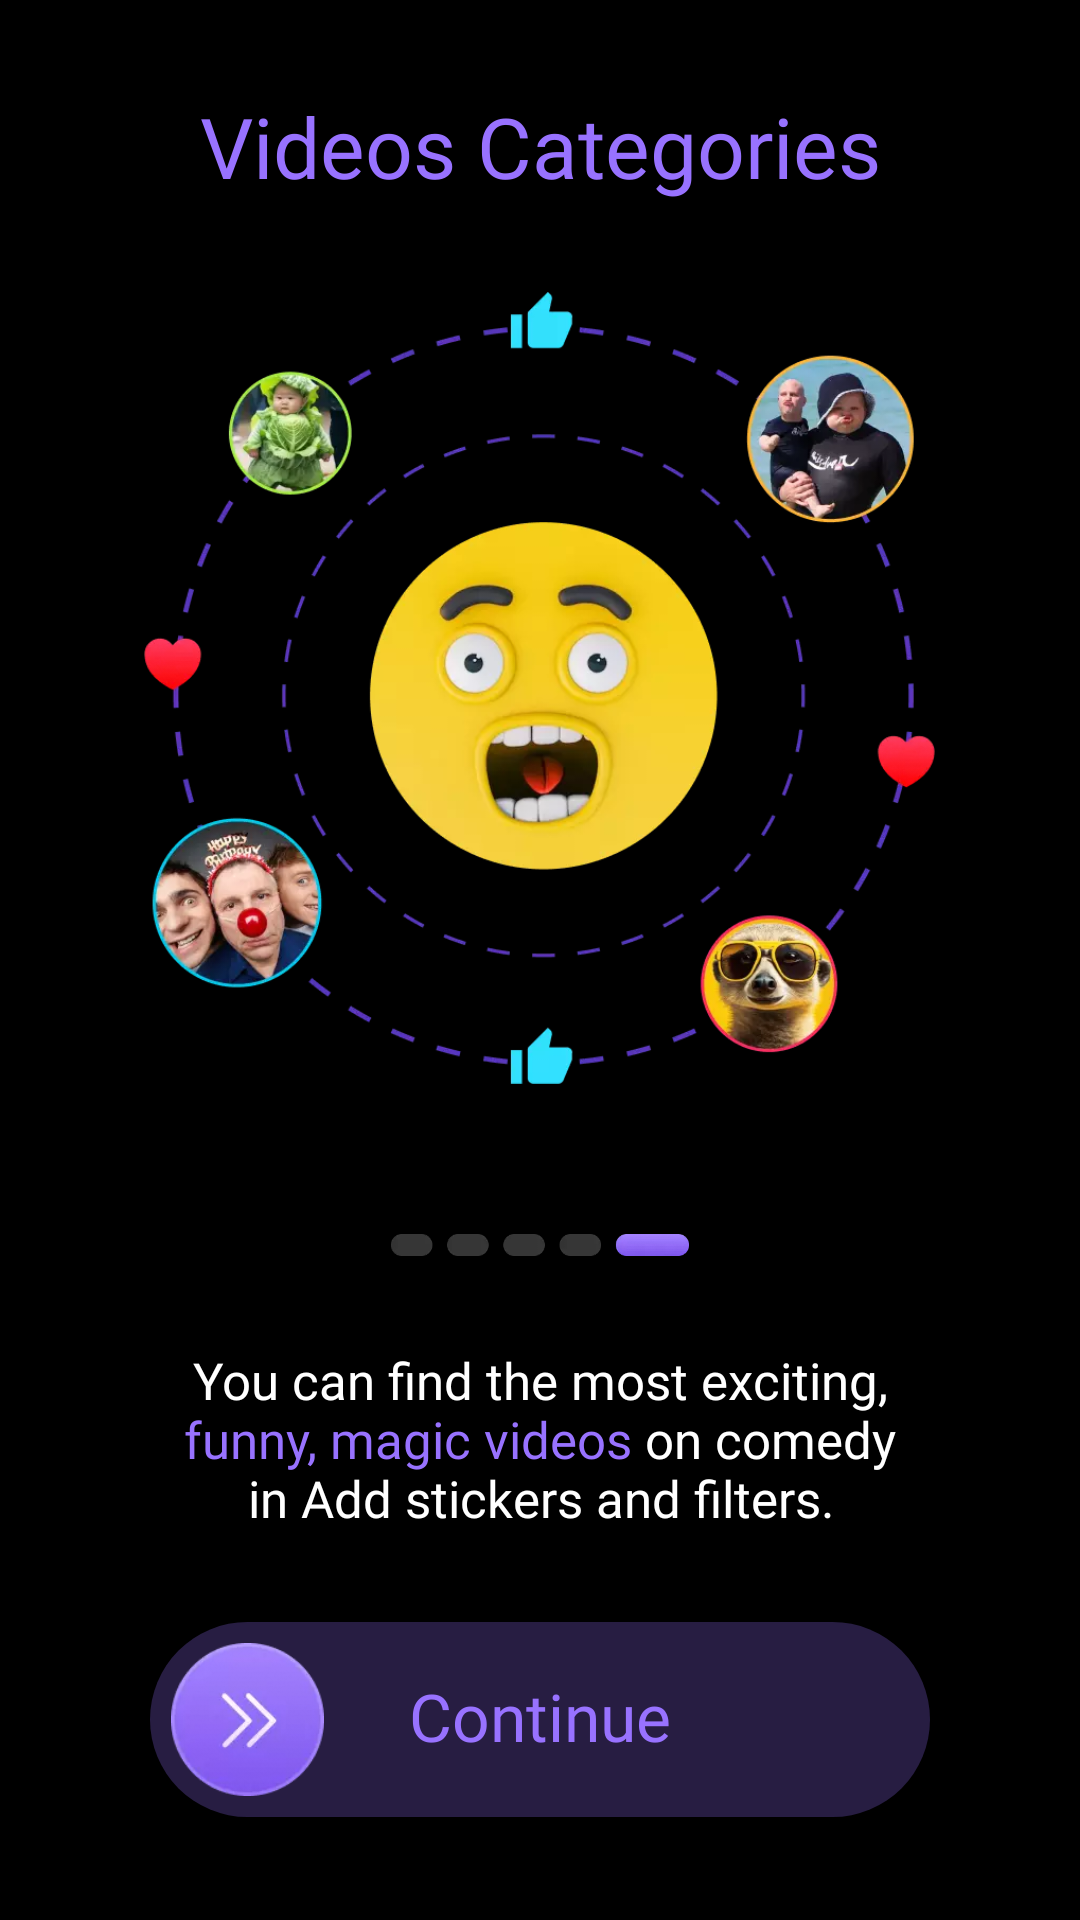

Layout XML and referenced resources for this Android screen:
<!-- AndroidManifest.xml: application theme AppTheme -->
<!-- res/layout/activity_extra_5.xml -->
<?xml version="1.0" encoding="utf-8"?>
<androidx.constraintlayout.widget.ConstraintLayout xmlns:android="http://schemas.android.com/apk/res/android"
    xmlns:app="http://schemas.android.com/apk/res-auto"
    xmlns:tools="http://schemas.android.com/tools"
    android:layout_width="match_parent"
    android:layout_height="match_parent"
    android:background="@color/black"
    tools:context=".Activity.ExtraActivity5">

    <TextView
        android:id="@+id/textView2"
        android:layout_width="wrap_content"
        android:layout_height="wrap_content"
        android:layout_marginTop="30dp"
        android:fontFamily="@font/montserrat_semi_bold"
        android:text="@string/str_10"
        android:textColor="#9872FF"
        android:textSize="28sp"
        app:layout_constraintEnd_toEndOf="parent"
        app:layout_constraintStart_toStartOf="parent"
        app:layout_constraintTop_toTopOf="parent" />

    <LinearLayout
        android:layout_width="0dp"
        android:layout_height="0dp"
        android:gravity="center"
        android:paddingTop="30dp"
        android:paddingBottom="50dp"
        app:layout_constraintBottom_toTopOf="@+id/imageView"
        app:layout_constraintEnd_toEndOf="parent"
        app:layout_constraintStart_toStartOf="parent"
        app:layout_constraintTop_toBottomOf="@+id/textView2">

        <ImageView
            android:layout_width="wrap_content"
            android:layout_height="wrap_content"
            android:adjustViewBounds="true"
            android:src="@drawable/extra5_img" />

    </LinearLayout>

    <ImageView
        android:id="@+id/imageView"
        android:layout_width="100dp"
        android:layout_height="wrap_content"
        android:layout_marginBottom="30dp"
        android:adjustViewBounds="true"
        android:src="@drawable/extra5_dot_img"
        app:layout_constraintBottom_toTopOf="@+id/textView4"
        app:layout_constraintEnd_toEndOf="parent"
        app:layout_constraintStart_toStartOf="parent" />

    <TextView
        android:id="@+id/textView4"
        android:layout_width="match_parent"
        android:layout_height="wrap_content"
        android:layout_marginStart="10dp"
        android:layout_marginEnd="10dp"
        android:layout_marginBottom="30dp"
        android:fontFamily="@font/montserrat_medium"
        android:gravity="center"
        android:text="@string/str_11"
        android:textColor="@color/white"
        android:textSize="17sp"
        app:layout_constraintBottom_toTopOf="@+id/extra5_continue"
        app:layout_constraintEnd_toEndOf="parent"
        app:layout_constraintStart_toStartOf="parent" />

    <androidx.constraintlayout.widget.ConstraintLayout
        android:id="@+id/extra5_continue"
        android:layout_width="match_parent"
        android:layout_height="wrap_content"
        android:layout_marginStart="50dp"
        android:layout_marginEnd="50dp"
        android:background="@drawable/bg_1"
        android:backgroundTint="#429872FF"
        app:layout_constraintBottom_toBottomOf="parent"
        app:layout_constraintEnd_toEndOf="parent"
        app:layout_constraintStart_toStartOf="parent"
        app:layout_constraintTop_toTopOf="parent"
        app:layout_constraintVertical_bias="0.94">

        <ImageView
            android:layout_width="65dp"
            android:layout_height="65dp"
            android:adjustViewBounds="true"
            android:padding="7dp"
            android:src="@drawable/extra5_continue_arrow"
            app:layout_constraintBottom_toBottomOf="parent"
            app:layout_constraintStart_toStartOf="parent"
            app:layout_constraintTop_toTopOf="parent" />

        <TextView
            android:layout_width="wrap_content"
            android:layout_height="wrap_content"
            android:fontFamily="@font/montserrat_medium"
            android:text="@string/str_1"
            android:textColor="#9872FF"
            android:textSize="22sp"
            android:includeFontPadding="false"
            app:layout_constraintBottom_toBottomOf="parent"
            app:layout_constraintEnd_toEndOf="parent"
            app:layout_constraintStart_toStartOf="parent"
            app:layout_constraintTop_toTopOf="parent" />

    </androidx.constraintlayout.widget.ConstraintLayout>

</androidx.constraintlayout.widget.ConstraintLayout>
<!-- resources referenced by this layout -->
<resources>
  <color name="black">#FF000000</color>
  <color name="white">#FFFFFFFF</color>
  <!-- drawable bg_1 (drawable) -->
  <?xml version="1.0" encoding="utf-8"?>
  <shape xmlns:android="http://schemas.android.com/apk/res/android">
      <corners android:radius="100dp"/>
      <solid android:color="@color/colorPrimary"/>
  </shape>
  <!-- drawable extra5_continue_arrow: webp bitmap (drawable, 4350 bytes) -->
  <!-- drawable extra5_dot_img: webp bitmap (drawable, 2044 bytes) -->
  <!-- drawable extra5_img: webp bitmap (drawable, 44846 bytes) -->
  <string name="str_1">Continue</string>
  <string name="str_10">Videos Categories</string>
  <string name="str_11">You can find the most exciting,\n<font color="#9872FF">funny, magic videos</font> on comedy\nin Add stickers and filters.</string>
  <style name="AppTheme" parent="@style/Theme.AppCompat.Light.NoActionBar">
          <item name="colorPrimary">@color/colorPrimary</item>
          <item name="colorPrimaryDark">@color/colorPrimaryDark</item>
          <item name="colorAccent">@color/colorAccent</item>
          <item name="windowActionBar">false</item>
          <item name="windowNoTitle">true</item>
          <item name="android:windowFullscreen">true</item>
      </style>
  <color name="colorPrimary">#FFFFFF</color>
  <color name="colorPrimaryDark">#FFFFFF</color>
  <color name="colorAccent">#000000</color>
</resources>
